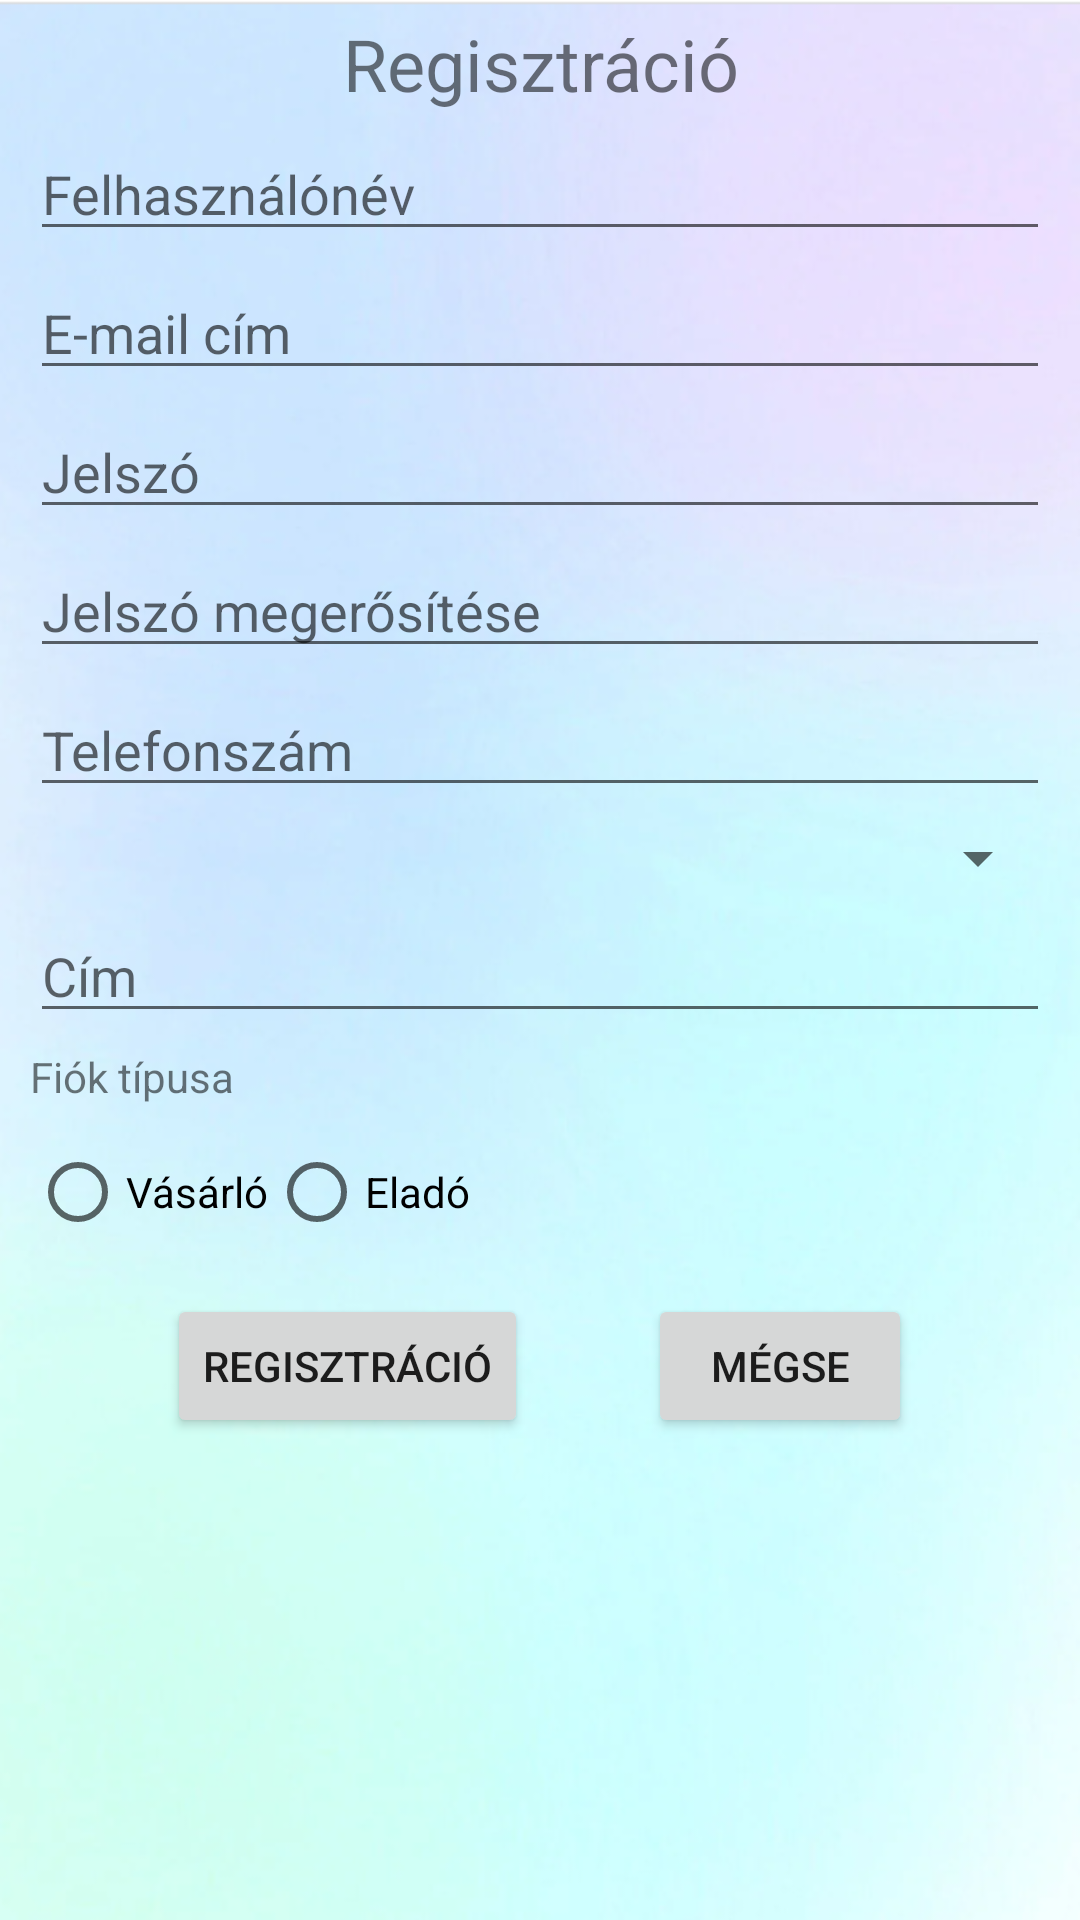

Here is an Android app screen rendered from its layout file. Give the layout XML and the strings, colors and styles it references.
<!-- AndroidManifest.xml: application theme Theme.MostJo -->
<!-- res/layout/activity_register.xml -->
<?xml version="1.0" encoding="utf-8"?>
<RelativeLayout
    xmlns:android="http://schemas.android.com/apk/res/android"
    xmlns:tools="http://schemas.android.com/tools"
    android:layout_width="match_parent"
    android:layout_height="wrap_content"
    android:background="@drawable/background"
    tools:context=".RegisterActivity">

    <TextView
        android:id="@+id/registrationTextView"
        android:layout_width="match_parent"
        android:layout_height="wrap_content"
        android:layout_alignParentStart="true"
        android:layout_alignParentEnd="true"
        android:layout_marginTop="@dimen/register_margin_top"
        android:text="@string/registration"
        android:textAlignment="center"
        android:textSize="24sp" />

    <EditText
        android:id="@+id/userNameEditText"
        android:layout_width="match_parent"
        android:layout_height="wrap_content"
        android:layout_marginTop="@dimen/register_margin_top"
        android:layout_marginLeft="10dp"
        android:layout_marginRight="10dp"
        android:ems="10"
        android:hint="@string/user_name"
        android:inputType="textPersonName"
        android:layout_alignParentStart="true"
        android:layout_alignParentEnd="true"
        android:layout_below="@id/registrationTextView"/>

    <EditText
        android:id="@+id/userEmailEditText"
        android:layout_width="match_parent"
        android:layout_height="wrap_content"
        android:layout_marginTop="@dimen/register_margin_top"
        android:layout_marginLeft="@dimen/default_margin_side"
        android:layout_marginRight="@dimen/default_margin_side"
        android:ems="10"
        android:hint="@string/email_address"
        android:inputType="textEmailAddress"
        android:layout_alignParentStart="true"
        android:layout_alignParentEnd="true"
        android:layout_below="@id/userNameEditText"/>

    <EditText
        android:id="@+id/passwordEditText"
        android:layout_width="match_parent"
        android:layout_height="wrap_content"
        android:layout_marginTop="@dimen/register_margin_top"
        android:layout_marginLeft="@dimen/default_margin_side"
        android:layout_marginRight="@dimen/default_margin_side"
        android:ems="10"
        android:hint="@string/password"
        android:inputType="textPassword"
        android:layout_alignParentStart="true"
        android:layout_alignParentEnd="true"
        android:layout_below="@id/userEmailEditText"/>

    <EditText
        android:id="@+id/passwordAgainEditText"
        android:layout_width="match_parent"
        android:layout_height="wrap_content"
        android:layout_marginTop="@dimen/register_margin_top"
        android:layout_marginLeft="@dimen/default_margin_side"
        android:layout_marginRight="@dimen/default_margin_side"
        android:ems="10"
        android:hint="@string/password_again"
        android:inputType="textPassword"
        android:layout_alignParentStart="true"
        android:layout_alignParentEnd="true"
        android:layout_below="@id/passwordEditText"/>

    <EditText
        android:id="@+id/phoneEditText"
        android:layout_width="match_parent"
        android:layout_height="wrap_content"
        android:layout_marginLeft="@dimen/default_margin_side"
        android:layout_marginTop="@dimen/register_margin_top"
        android:layout_marginRight="@dimen/default_margin_side"
        android:ems="10"
        android:hint="@string/phone_number"
        android:inputType="phone"
        android:layout_below="@id/passwordAgainEditText"/>

    <Spinner
        android:id="@+id/phoneSpinner"
        android:layout_width="match_parent"
        android:layout_height="wrap_content"
        android:layout_marginLeft="@dimen/default_margin_side"
        android:layout_marginTop="5dp"
        android:layout_marginRight="@dimen/default_margin_side"
        android:layout_below="@id/phoneEditText"/>


    <EditText
        android:id="@+id/addressEditText"
        android:layout_width="match_parent"
        android:layout_height="wrap_content"
        android:layout_marginTop="@dimen/register_margin_top"
        android:layout_marginLeft="@dimen/default_margin_side"
        android:layout_marginRight="@dimen/default_margin_side"
        android:ems="10"
        android:maxLines="3"
        android:hint="@string/address"
        android:inputType="textMultiLine|textPostalAddress"
        android:layout_alignParentStart="true"
        android:layout_alignParentEnd="true"
        android:layout_below="@id/phoneSpinner"/>

    <TextView
        android:id="@+id/accountTypeTextView"
        android:layout_width="match_parent"
        android:layout_height="wrap_content"
        android:layout_marginTop="@dimen/register_margin_top"
        android:layout_marginLeft="@dimen/default_margin_side"
        android:layout_marginRight="@dimen/default_margin_side"
        android:text="@string/account_type"
        android:layout_alignParentStart="true"
        android:layout_alignParentEnd="true"
        android:layout_below="@id/addressEditText"/>

    <RadioGroup
        android:id="@+id/accountTypeGroup"
        android:layout_width="match_parent"
        android:layout_height="wrap_content"
        android:layout_marginTop="@dimen/register_margin_top"
        android:layout_marginLeft="@dimen/default_margin_side"
        android:layout_marginRight="@dimen/default_margin_side"
        android:orientation="horizontal"
        android:layout_below="@id/accountTypeTextView">

        <RadioButton
            android:id="@+id/buyer"
            android:layout_width="wrap_content"
            android:layout_height="wrap_content"
            android:text="@string/customer"/>

        <RadioButton
            android:id="@+id/seller"
            android:layout_width="wrap_content"
            android:layout_height="wrap_content"
            android:text="@string/seller"/>
    </RadioGroup>

    <LinearLayout
        android:layout_width="wrap_content"
        android:layout_height="wrap_content"
        android:layout_below="@id/accountTypeGroup"
        android:layout_centerHorizontal="true"
        android:layout_marginStart="10dp"
        android:layout_marginTop="10dp"
        android:layout_marginEnd="10dp"
        android:layout_marginBottom="10dp"
        android:orientation="horizontal">

        <Button
            android:layout_width="wrap_content"
            android:layout_height="wrap_content"
            android:onClick="register"
            android:text="@string/registration" />

        <Button
            android:layout_width="wrap_content"
            android:layout_height="wrap_content"
            android:layout_marginStart="40dp"
            android:onClick="cancel"
            android:text="@string/cancel" />
    </LinearLayout>
</RelativeLayout>
<!-- resources referenced by this layout -->
<resources>
  <dimen name="default_margin_side">10dp</dimen>
  <dimen name="register_margin_top">5dp</dimen>
  <!-- drawable background: png bitmap (drawable, 326111 bytes) -->
  <string name="account_type">Fiók típusa</string>
  <string name="address">Cím</string>
  <string name="cancel">Mégse</string>
  <string name="customer">Vásárló</string>
  <string name="email_address">E-mail cím</string>
  <string name="password">Jelszó</string>
  <string name="password_again">Jelszó megerősítése</string>
  <string name="phone_number">Telefonszám</string>
  <string name="registration">Regisztráció</string>
  <string name="seller">Eladó</string>
  <string name="user_name">Felhasználónév</string>
  <style name="Theme.MostJo" parent="Theme.MaterialComponents.DayNight.DarkActionBar">
          
          <item name="colorPrimary">@color/purple_500</item>
          <item name="colorPrimaryVariant">@color/purple_700</item>
          <item name="colorOnPrimary">@color/white</item>
          
          <item name="colorSecondary">@color/teal_200</item>
          <item name="colorSecondaryVariant">@color/teal_700</item>
          <item name="colorOnSecondary">@color/black</item>
          
          <item name="android:statusBarColor" tools:targetApi="l">?attr/colorPrimaryVariant</item>
          
      </style>
  <!-- not gathered from this repository: default colours our renderer supplied (Android Studio template values) -->
  <color name="purple_500">#FF6200EE</color>
  <color name="purple_700">#FF3700B3</color>
  <color name="teal_200">#FF03DAC5</color>
  <color name="teal_700">#FF018786</color>
  <color name="black">#FF000000</color>
  <color name="white">#FFFFFFFF</color>
</resources>
